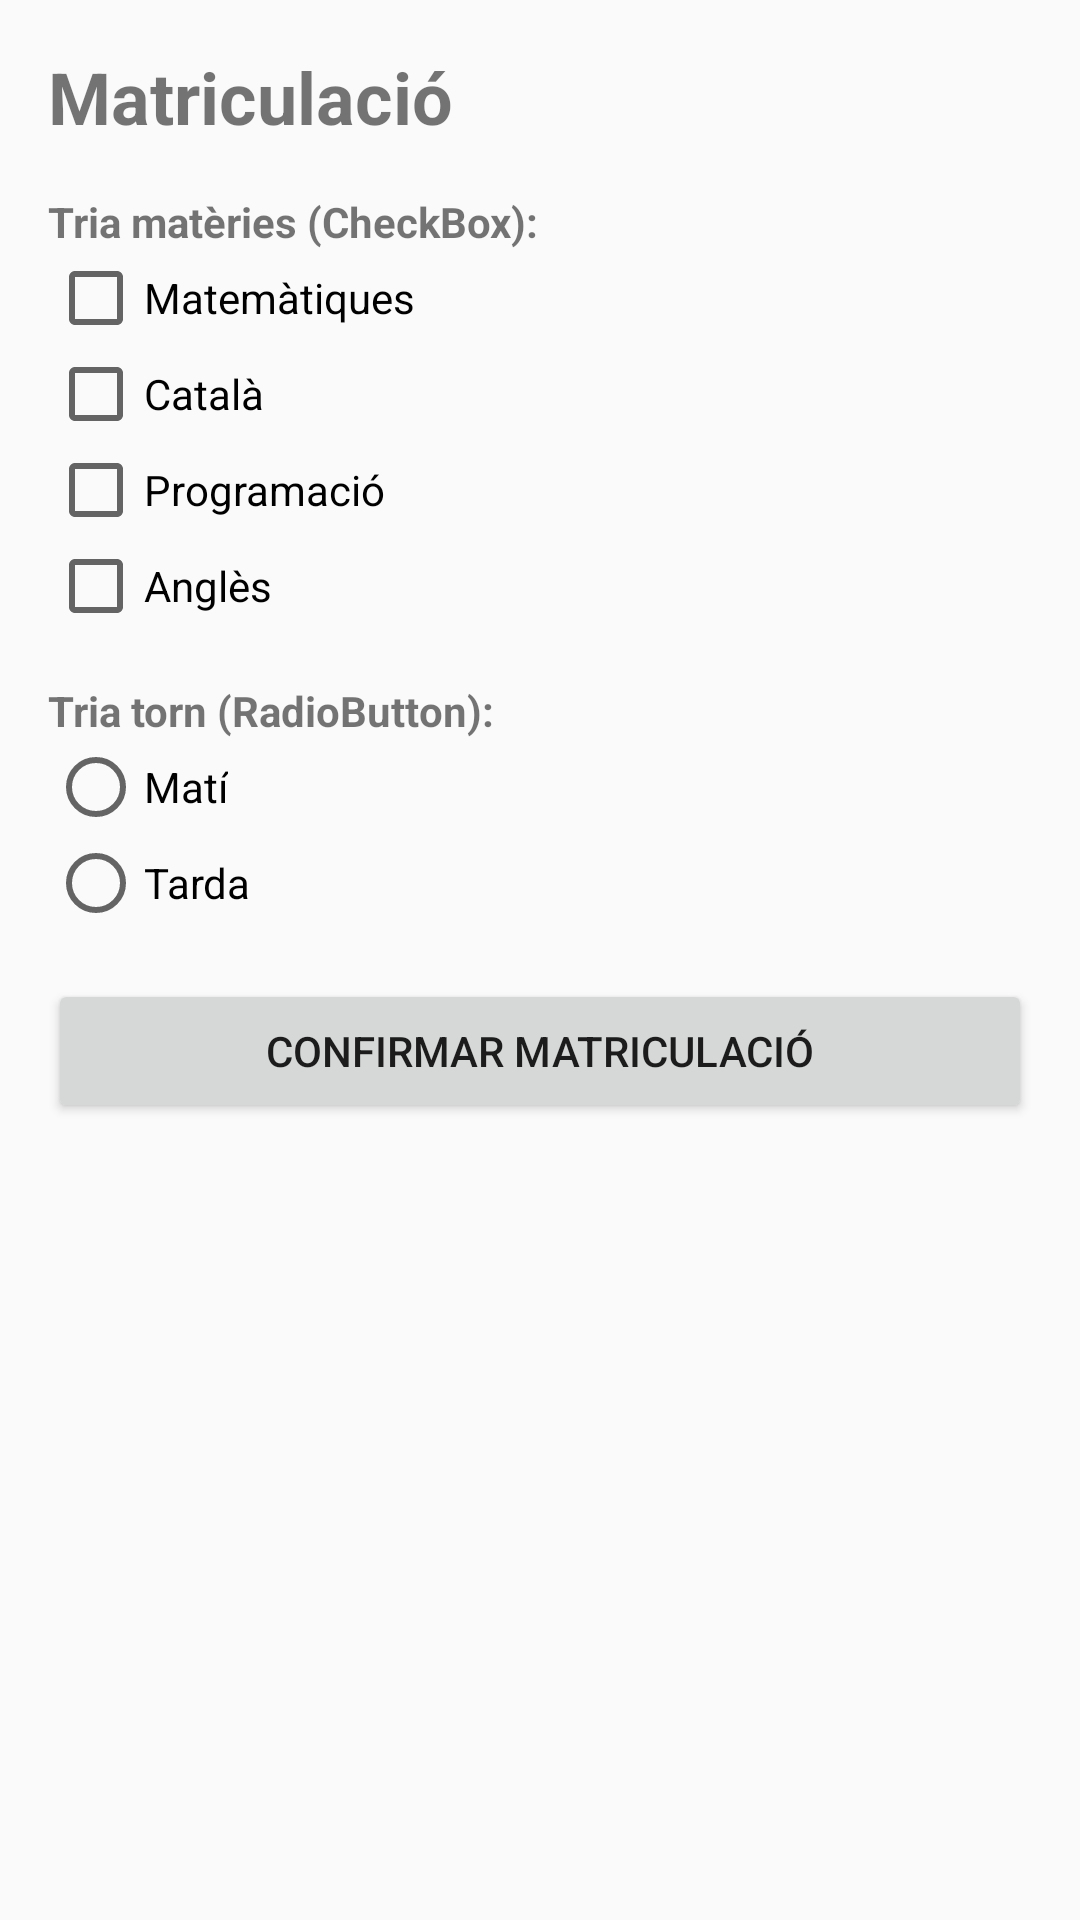

Android layout source for this screen:
<!-- AndroidManifest.xml: application theme Theme.AppCompat.Light.DarkActionBar -->
<!-- res/layout/activity_exercise9_matriculacio.xml -->
<?xml version="1.0" encoding="utf-8"?>

<ScrollView xmlns:android="http://schemas.android.com/apk/res/android"
    android:layout_width="match_parent"
    android:layout_height="match_parent">

    <LinearLayout
        android:layout_width="match_parent"
        android:layout_height="wrap_content"
        android:orientation="vertical"
        android:padding="16dp">

        <TextView
            android:layout_width="wrap_content"
            android:layout_height="wrap_content"
            android:text="Matriculació"
            android:textSize="24sp"
            android:textStyle="bold"
            android:layout_marginBottom="16dp"/>

        <TextView
            android:layout_width="wrap_content"
            android:layout_height="wrap_content"
            android:text="Tria matèries (CheckBox):"
            android:textStyle="bold" />

        <CheckBox
            android:id="@+id/cbMates"
            android:layout_width="wrap_content"
            android:layout_height="wrap_content"
            android:text="Matemàtiques" />

        <CheckBox
            android:id="@+id/cbCatala"
            android:layout_width="wrap_content"
            android:layout_height="wrap_content"
            android:text="Català" />

        <CheckBox
            android:id="@+id/cbProgramacio"
            android:layout_width="wrap_content"
            android:layout_height="wrap_content"
            android:text="Programació" />

        <CheckBox
            android:id="@+id/cbAngles"
            android:layout_width="wrap_content"
            android:layout_height="wrap_content"
            android:text="Anglès" />

        <TextView
            android:layout_width="wrap_content"
            android:layout_height="wrap_content"
            android:text="Tria torn (RadioButton):"
            android:textStyle="bold"
            android:layout_marginTop="16dp" />

        <RadioGroup
            android:id="@+id/rgTorn"
            android:layout_width="wrap_content"
            android:layout_height="wrap_content"
            android:orientation="vertical">

            <RadioButton
                android:id="@+id/rbMati"
                android:layout_width="wrap_content"
                android:layout_height="wrap_content"
                android:text="Matí" />

            <RadioButton
                android:id="@+id/rbTarda"
                android:layout_width="wrap_content"
                android:layout_height="wrap_content"
                android:text="Tarda" />
        </RadioGroup>

        <Button
            android:id="@+id/btnMatricular"
            android:layout_width="match_parent"
            android:layout_height="wrap_content"
            android:text="Confirmar matriculació"
            android:layout_marginTop="16dp" />

    </LinearLayout>
</ScrollView>
<!-- resources referenced by this layout -->
<resources>

</resources>
